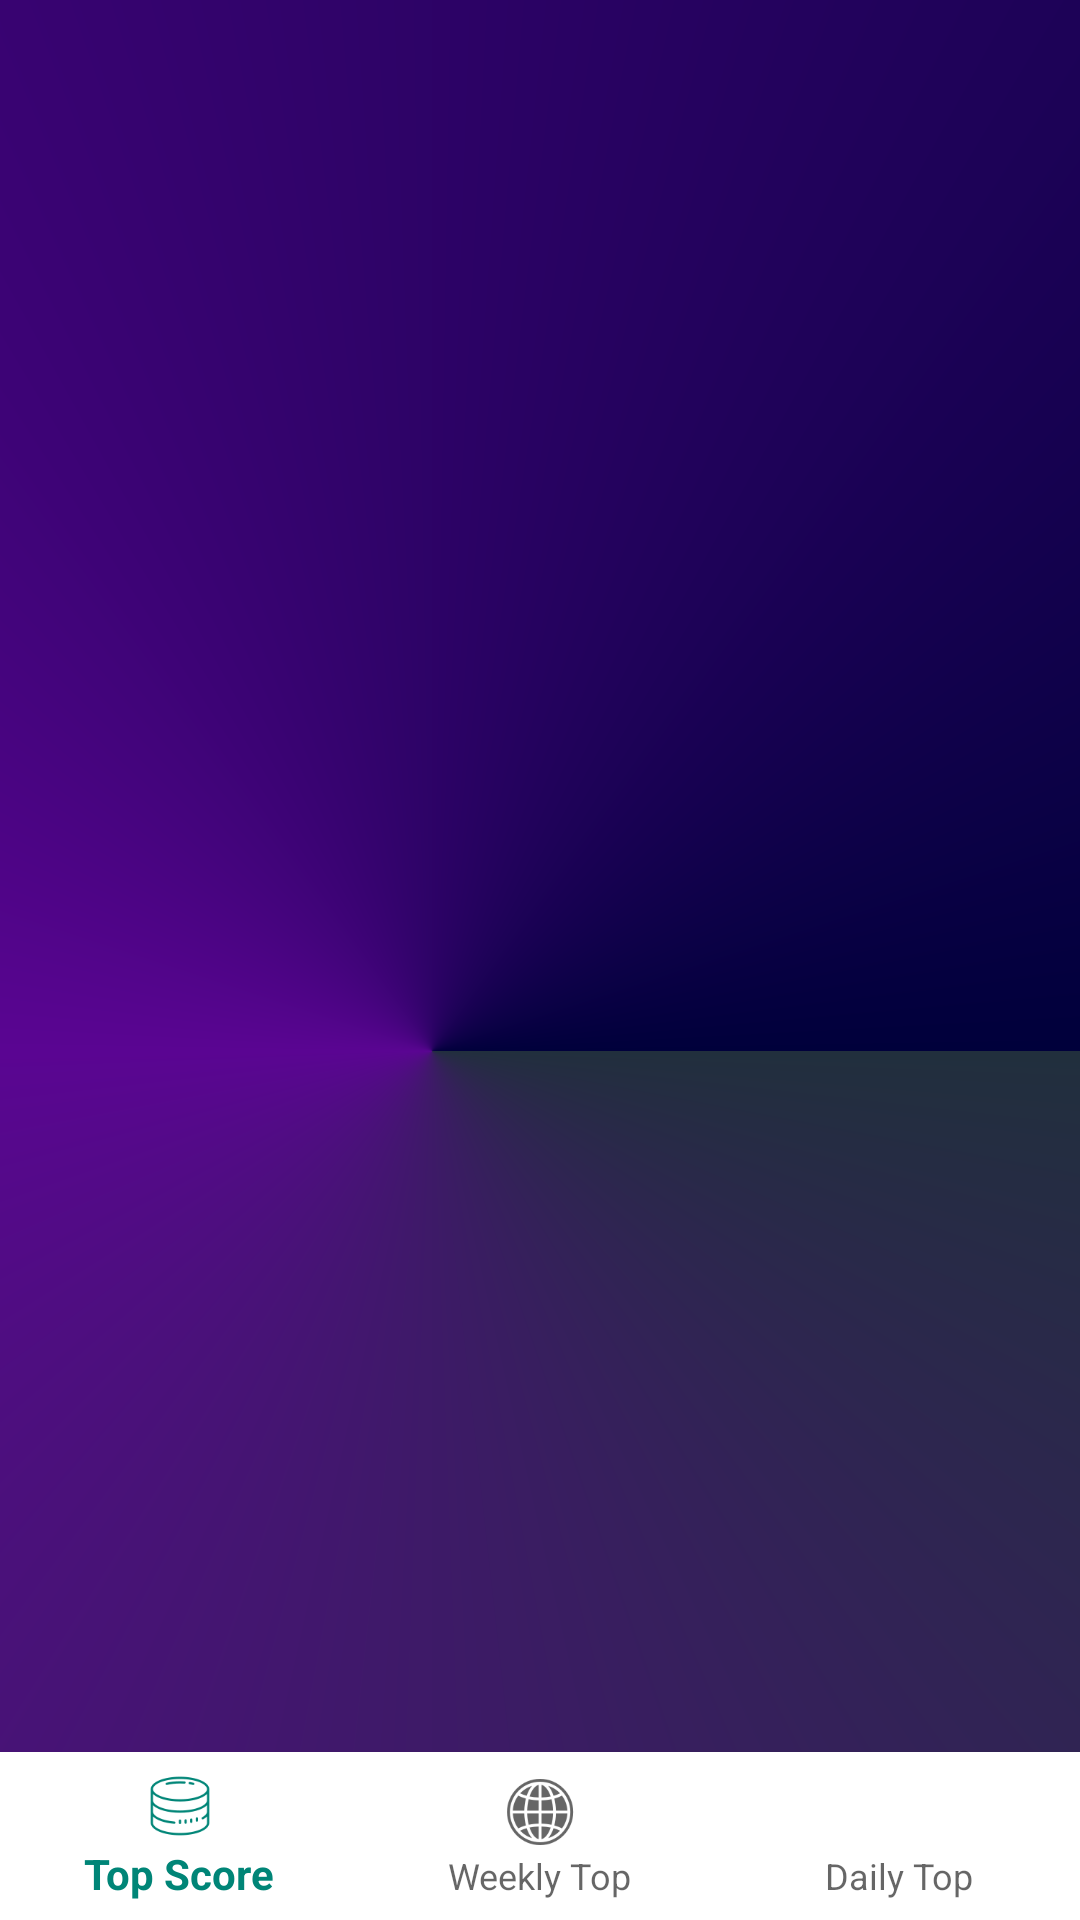

Produce the Android XML layout that renders to this screen, including the resource entries it uses.
<!-- AndroidManifest.xml: application theme AppTheme -->
<!-- res/layout/activity_high_score.xml -->
<?xml version="1.0" encoding="utf-8"?>
<LinearLayout xmlns:android="http://schemas.android.com/apk/res/android"
    xmlns:app="http://schemas.android.com/apk/res-auto"
    xmlns:tools="http://schemas.android.com/tools"
    android:layout_width="match_parent"
    android:layout_height="match_parent"
    android:orientation="vertical"
    tools:context=".HighScore">
    <FrameLayout
        android:layout_width="match_parent"
        android:layout_height="match_parent"
        android:layout_weight="1"
        android:background="@drawable/background_gradient"
        android:id="@+id/high_score_fragment_place"
        >
    </FrameLayout>
    <FrameLayout
        android:layout_width="wrap_content"
        android:layout_height="wrap_content"
        android:elevation="1dp"
        android:layout_gravity="center"
        android:background="@drawable/background_gradient">
    <com.google.android.material.bottomnavigation.BottomNavigationView
        android:id="@+id/navigation_view"
        android:layout_width="match_parent"
        android:layout_height="wrap_content"
        android:layout_gravity="bottom"
        android:foregroundGravity="center"
        android:background="@color/white"
        app:menu="@menu/my_navigation" />
        >
    </FrameLayout>



</LinearLayout>
<!-- resources referenced by this layout -->
<resources>
  <color name="white">#FFFFFF</color>
  <!-- drawable background_gradient (drawable) -->
  <?xml version="1.0" encoding="utf-8"?>
  <shape xmlns:android="http://schemas.android.com/apk/res/android">
      <gradient
          android:type="sweep"
          android:centerX="0.4"
          android:centerY="0.6"
          android:startColor="#212F3D"
          android:endColor="#00003b"
          android:centerColor="#5A0592"/>
  
  </shape>
  <style name="AppTheme" parent="Theme.AppCompat.Light.DarkActionBar">
          
          <item name="colorPrimary">@color/colorPrimary</item>
          <item name="colorPrimaryDark">@color/colorPrimaryDark</item>
          <item name="colorAccent">@color/colorAccent</item>
      </style>
  <color name="colorPrimary">#008577</color>
  <color name="colorPrimaryDark">#00574B</color>
  <color name="colorAccent">#D81B60</color>
</resources>
